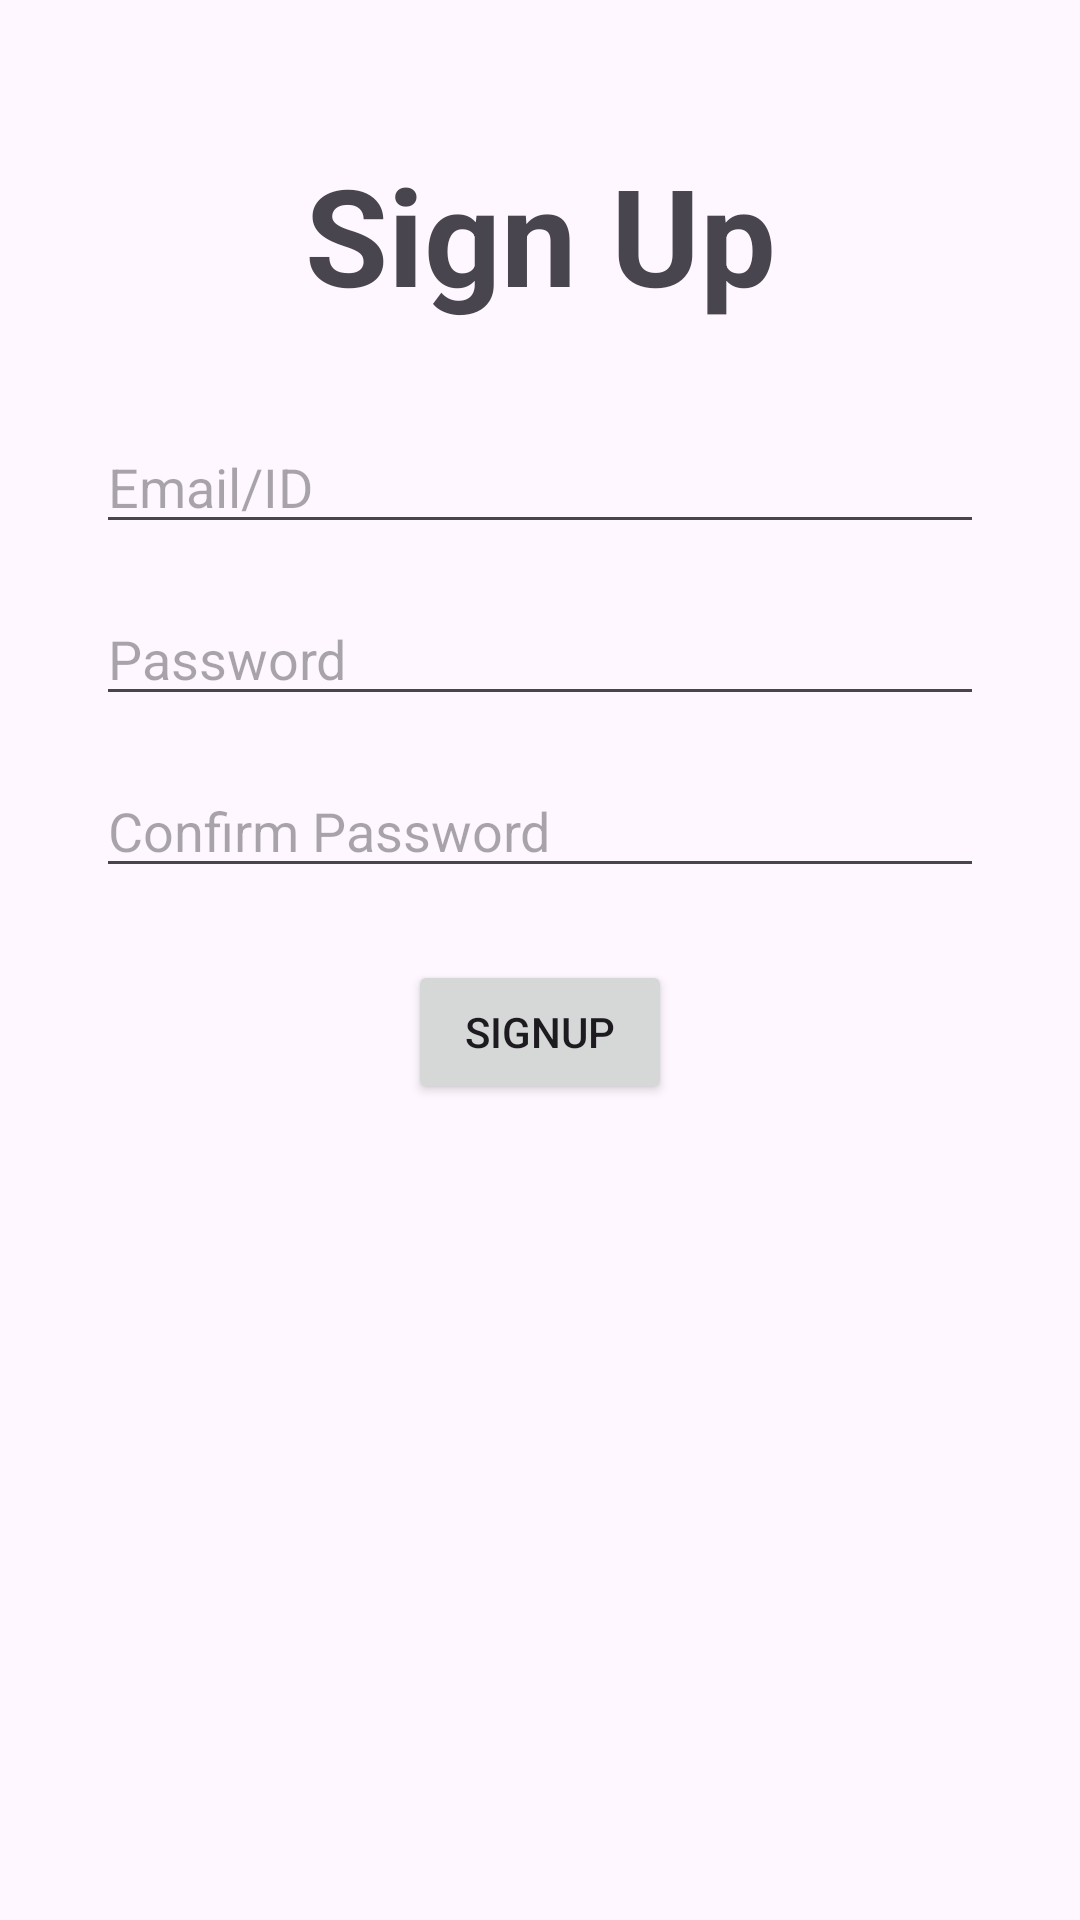

This screen was rendered from an Android layout file. Write that file and the resources it references.
<!-- AndroidManifest.xml: application theme Theme.GinshinImpact_Project2_CS310 -->
<!-- res/layout/activity_signup.xml -->
<?xml version="1.0" encoding="utf-8"?>
<androidx.constraintlayout.widget.ConstraintLayout xmlns:android="http://schemas.android.com/apk/res/android"
    xmlns:app="http://schemas.android.com/apk/res-auto"
    android:layout_width="match_parent"
    android:layout_height="match_parent"
    android:padding="16dp">

    <TextView
        android:id="@+id/textViewTitle"
        android:layout_width="wrap_content"
        android:layout_height="wrap_content"
        android:text="Sign Up"
        android:textSize="45sp"
        android:textStyle="bold"
        app:layout_constraintTop_toTopOf="parent"
        app:layout_constraintStart_toStartOf="parent"
        app:layout_constraintEnd_toEndOf="parent"
        android:layout_marginTop="32dp" />

    
    <EditText
        android:id="@+id/editTextEmail"
        android:layout_width="0dp"
        android:layout_height="wrap_content"
        android:hint="Email/ID"
        android:inputType="textEmailAddress"
        app:layout_constraintStart_toStartOf="parent"
        app:layout_constraintEnd_toEndOf="parent"
        app:layout_constraintTop_toBottomOf="@id/textViewTitle"
        android:layout_marginTop="32dp"
        android:layout_marginStart="16dp"
        android:layout_marginEnd="16dp" />

    
    <EditText
        android:id="@+id/editTextPassword"
        android:layout_width="0dp"
        android:layout_height="wrap_content"
        android:hint="Password"
        android:inputType="textPassword"
        app:layout_constraintTop_toBottomOf="@id/editTextEmail"
        app:layout_constraintStart_toStartOf="parent"
        app:layout_constraintEnd_toEndOf="parent"
        android:layout_marginTop="16dp"
        android:layout_marginStart="16dp"
        android:layout_marginEnd="16dp" />

    
    <EditText
        android:id="@+id/editTextConfirmPassword"
        android:layout_width="0dp"
        android:layout_height="wrap_content"
        android:hint="Confirm Password"
        android:inputType="textPassword"
        app:layout_constraintTop_toBottomOf="@id/editTextPassword"
        app:layout_constraintStart_toStartOf="parent"
        app:layout_constraintEnd_toEndOf="parent"
        android:layout_marginTop="16dp"
        android:layout_marginStart="16dp"
        android:layout_marginEnd="16dp" />

    
    <Button
        android:id="@+id/buttonSignup"
        android:layout_width="wrap_content"
        android:layout_height="wrap_content"
        android:text="Signup"
        app:layout_constraintTop_toBottomOf="@id/editTextConfirmPassword"
        app:layout_constraintStart_toStartOf="parent"
        app:layout_constraintEnd_toEndOf="parent"
        android:layout_marginTop="24dp" />

</androidx.constraintlayout.widget.ConstraintLayout>
<!-- resources referenced by this layout -->
<resources>
  <style name="Theme.GinshinImpact_Project2_CS310" parent="Base.Theme.GinshinImpact_Project2_CS310" />
  <style name="Base.Theme.GinshinImpact_Project2_CS310" parent="Theme.Material3.DayNight.NoActionBar">
          
          
      </style>
</resources>
